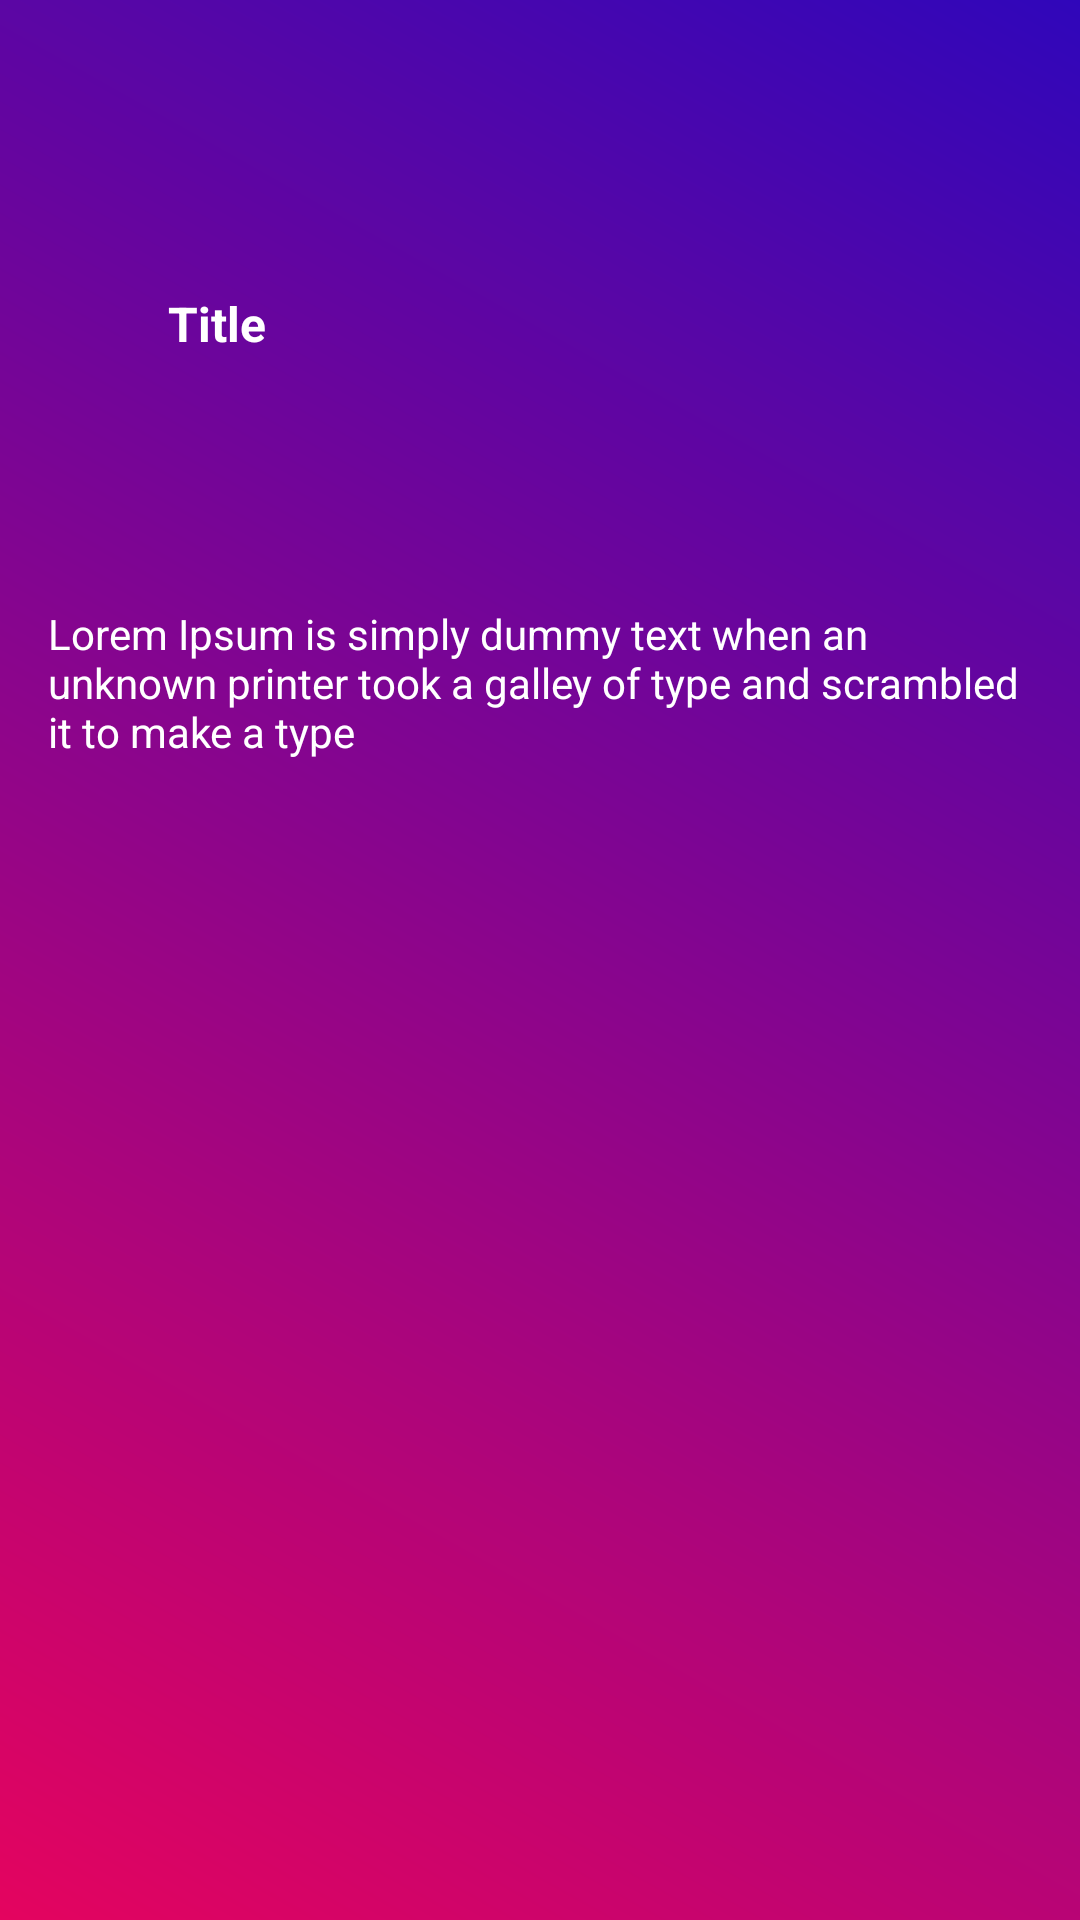

This screen was rendered from an Android layout file. Write that file and the resources it references.
<!-- AndroidManifest.xml: application theme Theme.Awesome_E_CommerceApp -->
<!-- res/layout/reward_with_product_layout.xml -->
<?xml version="1.0" encoding="utf-8"?>
<androidx.constraintlayout.widget.ConstraintLayout xmlns:android="http://schemas.android.com/apk/res/android"
    xmlns:app="http://schemas.android.com/apk/res-auto"
    xmlns:tools="http://schemas.android.com/tools"
    android:id="@+id/reward_layout"
    android:layout_width="match_parent"
    android:layout_height="wrap_content"
    android:layout_marginTop="8dp"
    android:layout_marginBottom="8dp"
    android:background="@drawable/reward_gradient_background"
    android:elevation="3dp">

    <ImageView
        android:id="@+id/reward_icon"
        android:layout_width="32dp"
        android:layout_height="32dp"
        android:layout_marginStart="16dp"
        android:layout_marginTop="16dp"
        android:layout_marginBottom="2dp"
        app:layout_constraintBottom_toTopOf="@+id/reward_body"
        app:layout_constraintStart_toStartOf="parent"
        app:layout_constraintTop_toTopOf="parent"
        app:srcCompat="@drawable/ic_giftbox" />

    <TextView
        android:id="@+id/reward_title"
        android:layout_width="wrap_content"
        android:layout_height="wrap_content"
        android:layout_marginStart="8dp"
        android:text="Title"
        android:textColor="@color/white"
        android:textSize="16sp"
        android:textStyle="bold"

        app:layout_constraintBottom_toBottomOf="@+id/reward_icon"
        app:layout_constraintStart_toEndOf="@+id/reward_icon"
        app:layout_constraintTop_toTopOf="@+id/reward_icon" />

    <TextView
        android:id="@+id/reward_body"
        android:layout_width="0dp"
        android:layout_height="wrap_content"
        android:layout_marginStart="16dp"
        android:layout_marginTop="16dp"
        android:layout_marginEnd="16dp"
        android:layout_marginBottom="16dp"
        android:text="Lorem Ipsum is simply dummy text when an unknown printer took a galley of type and scrambled it to make a type"
        android:textColor="@color/white"
        app:layout_constraintBottom_toBottomOf="parent"
        app:layout_constraintEnd_toEndOf="parent"
        app:layout_constraintHorizontal_bias="0.0"
        app:layout_constraintStart_toStartOf="parent"
        app:layout_constraintTop_toBottomOf="@+id/reward_title"
        app:layout_constraintVertical_bias="0.153" />
</androidx.constraintlayout.widget.ConstraintLayout>
<!-- resources referenced by this layout -->
<resources>
  <color name="white">#FFFFFFFF</color>
  <!-- drawable reward_gradient_background (drawable) -->
  <?xml version="1.0" encoding="utf-8"?>
  <layer-list xmlns:android="http://schemas.android.com/apk/res/android">
  
      <item>
          <shape android:shape="rectangle">
              <gradient android:startColor="#e4045f"
                  android:endColor="#3006ba"
                  android:angle="45"/>
  
          </shape>
      </item>
  </layer-list>
  <style name="Theme.Awesome_E_CommerceApp" parent="Theme.MaterialComponents.Light.NoActionBar">
          
          <item name="colorPrimary">@color/red</item>
          <item name="colorPrimaryVariant">@color/red</item>
          <item name="colorOnPrimary">@color/white</item>
          
          <item name="colorSecondary">@color/teal_200</item>
          <item name="colorSecondaryVariant">@color/teal_700</item>
          <item name="colorOnSecondary">@color/black</item>
          
          <item name="android:statusBarColor" tools:targetApi="l">?attr/colorPrimaryVariant</item>
          
      </style>
  <color name="red">#CE0000</color>
  <color name="teal_200">#80CBC4</color>
  <color name="teal_700">#00796B</color>
  <color name="black">#FF000000</color>
</resources>
